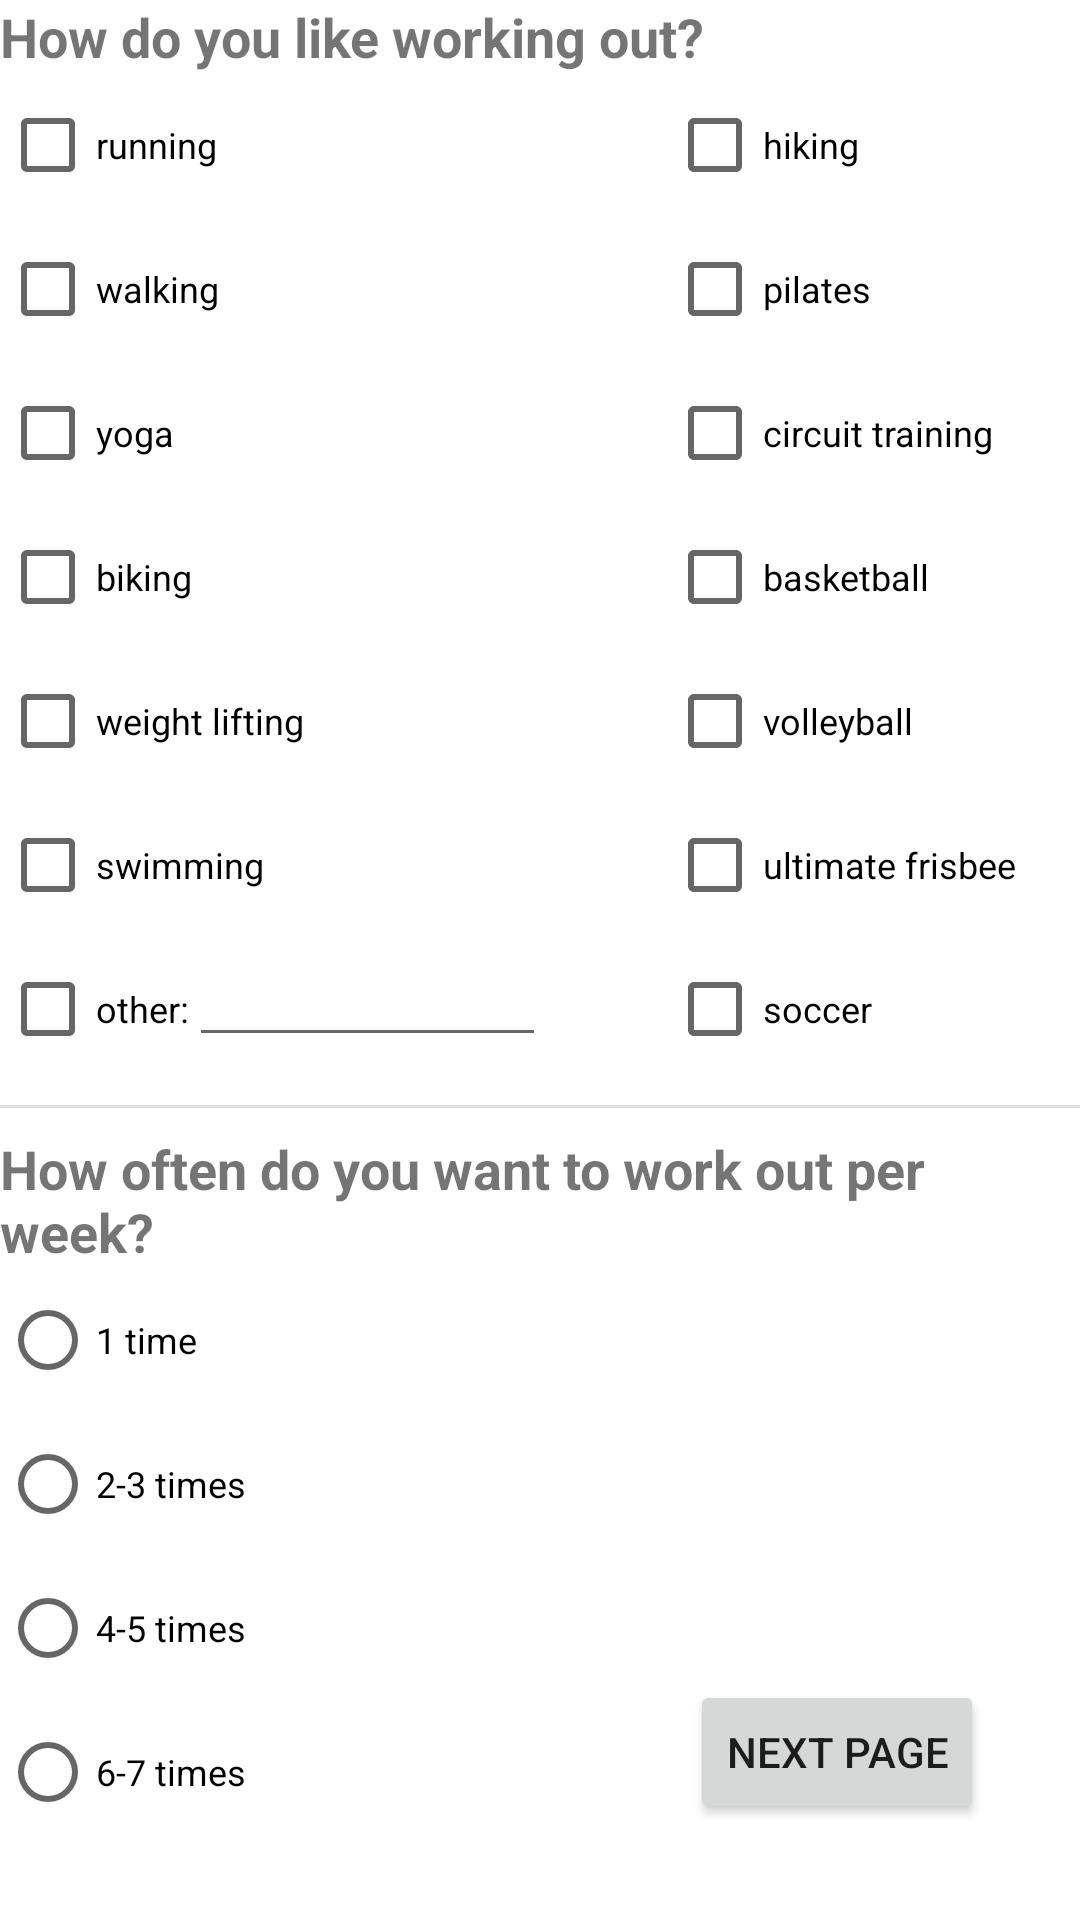

Reconstruct the res/layout file that produces this screen, plus the resources it refers to.
<!-- AndroidManifest.xml: application theme Theme.FitnessMatch -->
<!-- res/layout/find.xml -->
<?xml version="1.0" encoding="utf-8"?>
<androidx.constraintlayout.widget.ConstraintLayout
    xmlns:android="http://schemas.android.com/apk/res/android"
    xmlns:app="http://schemas.android.com/apk/res-auto"
    xmlns:tools="http://schemas.android.com/tools"
    android:layout_width="match_parent"
    android:layout_height="match_parent">

    <TextView
        android:id="@+id/textView"
        android:layout_width="wrap_content"
        android:layout_height="wrap_content"
        android:text="How do you like working out?"
        android:textSize="18sp"
        android:textStyle="bold"
        app:layout_constraintStart_toStartOf="parent"
        app:layout_constraintTop_toTopOf="parent" />

    <CheckBox
        android:id="@+id/cb_running"
        android:layout_width="wrap_content"
        android:layout_height="wrap_content"
        android:text="running"
        android:textSize="12sp"
        app:layout_constraintStart_toStartOf="parent"
        app:layout_constraintTop_toBottomOf="@+id/textView" />

    <CheckBox
        android:id="@+id/cb_walking"
        android:layout_width="wrap_content"
        android:layout_height="wrap_content"
        android:text="walking"
        android:textSize="12sp"
        app:layout_constraintStart_toStartOf="parent"
        app:layout_constraintTop_toBottomOf="@+id/cb_running" />

    <CheckBox
        android:id="@+id/cb_yoga"
        android:layout_width="wrap_content"
        android:layout_height="wrap_content"
        android:text="yoga"
        android:textSize="12sp"
        app:layout_constraintStart_toStartOf="parent"
        app:layout_constraintTop_toBottomOf="@+id/cb_walking" />

    <CheckBox
        android:id="@+id/cb_biking"
        android:layout_width="wrap_content"
        android:layout_height="wrap_content"
        android:text="biking"
        android:textSize="12sp"
        app:layout_constraintStart_toStartOf="parent"
        app:layout_constraintTop_toBottomOf="@+id/cb_yoga" />

    <CheckBox
        android:id="@+id/cb_other"
        android:layout_width="wrap_content"
        android:layout_height="wrap_content"
        android:text="other:"
        android:textSize="12sp"
        app:layout_constraintStart_toStartOf="parent"
        app:layout_constraintTop_toBottomOf="@+id/cb_swimming" />

    <EditText
        android:id="@+id/other_activity"
        android:layout_width="119dp"
        android:layout_height="40dp"
        android:ems="10"
        android:inputType="textPersonName"
        android:textSize="12sp"
        app:layout_constraintStart_toEndOf="@+id/cb_other"
        app:layout_constraintTop_toTopOf="@+id/cb_other" />

    <View
        android:id="@+id/divider"
        android:layout_width="match_parent"
        android:layout_height="1dp"
        android:layout_marginTop="8dp"
        android:background="?android:attr/listDivider"
        app:layout_constraintEnd_toEndOf="parent"
        app:layout_constraintStart_toStartOf="parent"
        app:layout_constraintTop_toBottomOf="@+id/cb_other" />

    <TextView
        android:id="@+id/textView4"
        android:layout_width="wrap_content"
        android:layout_height="wrap_content"
        android:layout_marginTop="8dp"
        android:text="How often do you want to work out per week?"
        android:textSize="18sp"
        android:textStyle="bold"
        app:layout_constraintStart_toStartOf="parent"
        app:layout_constraintTop_toBottomOf="@+id/divider" />

    <RadioGroup
        android:layout_width="wrap_content"
        android:layout_height="wrap_content"
        android:orientation="vertical"
        app:layout_constraintTop_toBottomOf="@+id/textView4"
        tools:ignore="MissingConstraints">

        <RadioButton
            android:id="@+id/rb_frequency_1"
            android:layout_width="wrap_content"
            android:layout_height="wrap_content"
            android:text="1 time"
            android:textSize="12sp"
            app:layout_constraintStart_toStartOf="parent"
            app:layout_constraintTop_toBottomOf="@+id/textView4" />

        <RadioButton
            android:id="@+id/rb_frequency_2"
            android:layout_width="129dp"
            android:layout_height="wrap_content"
            android:text="2-3 times"
            android:textSize="12sp" />

        <RadioButton
            android:id="@+id/rb_frequency_3"
            android:layout_width="match_parent"
            android:layout_height="wrap_content"
            android:text="4-5 times"
            android:textSize="12sp" />

        <RadioButton
            android:id="@+id/rb_frequency_4"
            android:layout_width="match_parent"
            android:layout_height="wrap_content"
            android:text="6-7 times"
            android:textSize="12sp" />
    </RadioGroup>

    <Button
        android:id="@+id/button"
        android:layout_width="wrap_content"
        android:layout_height="wrap_content"
        android:layout_marginEnd="32dp"
        android:layout_marginBottom="32dp"
        android:onClick="page2"
        android:text="Next Page"
        app:layout_constraintBottom_toBottomOf="parent"
        app:layout_constraintEnd_toEndOf="parent" />

    <CheckBox
        android:id="@+id/cb_weight_lifting"
        android:layout_width="wrap_content"
        android:layout_height="wrap_content"
        android:text="weight lifting"
        android:textSize="12sp"
        app:layout_constraintStart_toStartOf="parent"
        app:layout_constraintTop_toBottomOf="@+id/cb_biking" />

    <CheckBox
        android:id="@+id/cb_swimming"
        android:layout_width="wrap_content"
        android:layout_height="wrap_content"
        android:text="swimming"
        android:textSize="12sp"
        app:layout_constraintStart_toStartOf="parent"
        app:layout_constraintTop_toBottomOf="@+id/cb_weight_lifting" />

    <CheckBox
        android:id="@+id/cb_hiking"
        android:layout_width="wrap_content"
        android:layout_height="wrap_content"
        android:layout_marginStart="150dp"
        android:text="hiking"
        android:textSize="12sp"
        app:layout_constraintStart_toEndOf="@+id/cb_running"
        app:layout_constraintTop_toTopOf="@+id/cb_running" />

    <CheckBox
        android:id="@+id/cb_pilates"
        android:layout_width="wrap_content"
        android:layout_height="wrap_content"
        android:text="pilates"
        android:textSize="12sp"
        app:layout_constraintStart_toStartOf="@+id/cb_hiking"
        app:layout_constraintTop_toBottomOf="@+id/cb_hiking" />

    <CheckBox
        android:id="@+id/cb_circuit_training"
        android:layout_width="wrap_content"
        android:layout_height="wrap_content"
        android:text="circuit training"
        android:textSize="12sp"
        app:layout_constraintStart_toStartOf="@+id/cb_pilates"
        app:layout_constraintTop_toBottomOf="@+id/cb_pilates" />

    <CheckBox
        android:id="@+id/cb_basketball"
        android:layout_width="wrap_content"
        android:layout_height="wrap_content"
        android:text="basketball"
        android:textSize="12sp"
        app:layout_constraintStart_toStartOf="@+id/cb_circuit_training"
        app:layout_constraintTop_toBottomOf="@+id/cb_circuit_training" />

    <CheckBox
        android:id="@+id/cb_volleyball"
        android:layout_width="wrap_content"
        android:layout_height="wrap_content"
        android:text="volleyball"
        android:textSize="12sp"
        app:layout_constraintStart_toStartOf="@+id/cb_basketball"
        app:layout_constraintTop_toBottomOf="@+id/cb_basketball" />

    <CheckBox
        android:id="@+id/cb_soccer"
        android:layout_width="wrap_content"
        android:layout_height="wrap_content"
        android:text="soccer"
        android:textSize="12sp"
        app:layout_constraintStart_toStartOf="@+id/cb_ultimate_frisbee"
        app:layout_constraintTop_toBottomOf="@+id/cb_ultimate_frisbee" />

    <CheckBox
        android:id="@+id/cb_ultimate_frisbee"
        android:layout_width="wrap_content"
        android:layout_height="wrap_content"
        android:text="ultimate frisbee"
        android:textSize="12sp"
        app:layout_constraintStart_toStartOf="@+id/cb_volleyball"
        app:layout_constraintTop_toBottomOf="@+id/cb_volleyball" />


</androidx.constraintlayout.widget.ConstraintLayout>
<!-- resources referenced by this layout -->
<resources>
  <style name="Theme.FitnessMatch" parent="Theme.MaterialComponents.DayNight.DarkActionBar">
          
          <item name="colorPrimary">@color/lightBlue</item>
          <item name="colorPrimaryVariant">@color/darkBlue</item>
          <item name="colorOnPrimary">@color/white</item>
          
          <item name="colorSecondary">@color/teal_200</item>
          <item name="colorSecondaryVariant">@color/teal_700</item>
          <item name="colorOnSecondary">@color/black</item>
          
          <item name="android:statusBarColor" tools:targetApi="l">?attr/colorPrimaryVariant</item>
          
      </style>
  <color name="lightBlue">#6DA4CD</color>
  <color name="darkBlue">#154F74</color>
  <color name="white">#FFFFFFFF</color>
  <color name="teal_200">#FF03DAC5</color>
  <color name="teal_700">#FF018786</color>
  <color name="black">#FF000000</color>
</resources>
